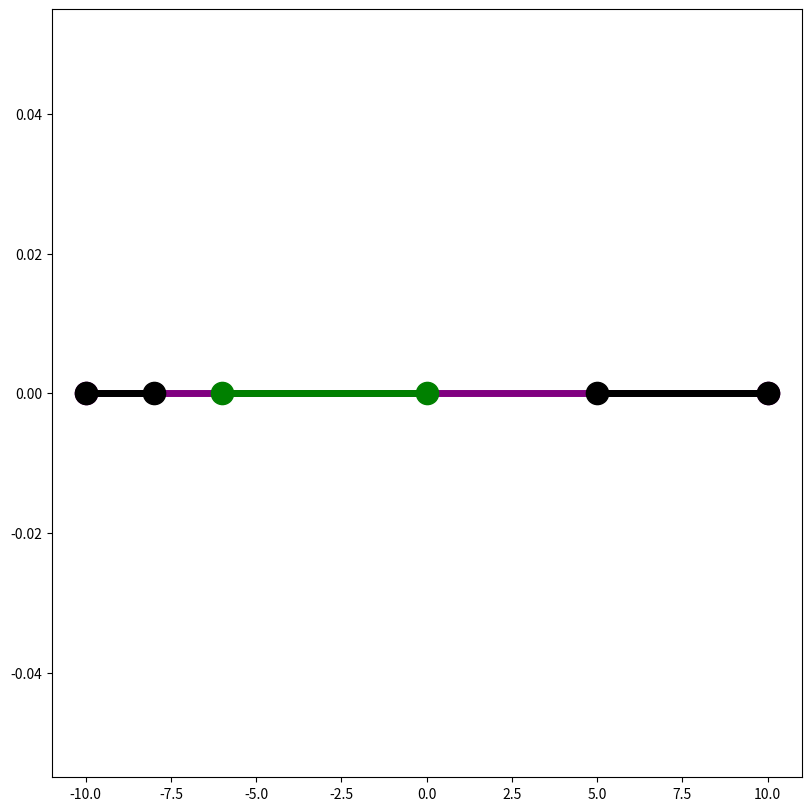

Source code (Python):
"""
Geometry module 1D, constructing the 1D geometry.

1D geometry is made of intervals.
Assign materials to the shapes, such as
'Metal', 'Quartz', etc.

1D geometry is defined separately from 2D geometry,
but they share the same strucuture.
"""

import matplotlib.pyplot as plt
import numpy as np

class Interval():
    """Init the Interval."""
    
    def __init__(self, label, lr):
        """
        Init the Interval.
        
        lr: unit in m, (2, ) tuple, defines the domain
        label: str, var, label of Interval.
        """
        self.lr = np.asarray(lr)
        self.label = label

    def __str__(self):
        """Print Shape info."""
        return f'label = {self.label}'
    
    def __contains__(self, posn):
        """
        Determind if a position is inside the Interval.
        
        posn: unit in m, (2, ) array, position as input
        boundaries are not consindered as "Inside"
        """
        return self.lr[0] <= posn and posn <= self.lr[1]

class Domain(Interval):
    """Define the Domain."""
    
    def __init__(self, lr=(0.0, 1.0)):
        """
        Init the Domain.
        
        lr: unit in m, (2, ) tuple, defines the domain
        label: Domain label is fixed to 'Plasma'
        """
        super().__init__(label='Plasma', lr=lr)
        self.type = 'Domain'

    def __str__(self):
        """Print Domain info."""
        res = 'Domain:'
        res += f'\nlabel = {self.label}'
        res += f'\nleft and right boundaries = {self.bndy} m'
        return res

class Segment(Interval):
    """Segment is a basic Interval."""
    
    def __init__(self, label, lr):
        """
        Init the Segment.
        
        lr: unit in m, (2, ) tuple, left and right boundaries of the segment
        label: str, var, label of Interval.
        type: str, var, type of Interval
        """
        super().__init__(label, lr)
        self.type = 'Segment'

    def __str__(self):
        """Print Rectangle info."""
        res = 'Rectangle:'
        res += f'\nleft and right bndy = {self.lr} m'
        return res



class Geom1d():
    """Constuct the 1D geometry."""
    
    def __init__(self, name='Geometry', is_cyl=False):
        """
        Init the 1D geometry.
        
        dim = 1, this class only supports 1D geometry
        is_cyl: bool, wether the geometry is cylidrical symmetric or not
        """
        self.name = name
        self.dim = 1
        self.is_cyl = is_cyl
        self.num_mat = 0
        self.label = None
        self.sequence = list()

    def __str__(self):
        """Print Geometry info."""
        res = f'Geometry dimension {self.dim}D'
        if self.is_cyl:
            res += ' cylindrical'
        res += '\nGeometry sequence:'
        for shape in self.sequence:
            res += '\n' + str(shape)
        return res

    def add_domain(self, domain):
        """
        Add domain to the geometry.
        
        domain: class
        lr: unit in m, (2, ) tuple, bndy of the domain
        label: dict, label <-> number
        """
        self.lr = domain.lr
        self.label ={domain.label:0}
        self.num_mat = 1

    def add_segment(self, segment):
        """
        Add segment to 1D geometry.
        
        segment: class
        """
        if self.num_mat:
            self.sequence.append(segment)
            if segment.label in self.label:
                pass
            else:
                self.num_mat += 1
                self.label[segment.label] = self.num_mat - 1
        else:
            res = 'Domian is not added yet.'
            res += '\nRun self.add_domain() before self.add_shape()'
            return res

    def get_label(self, posn):
        """
        Return the label of a position.
        
        posn: unit in m, var, position as input
        label: str, var, label of the segment
        """
        # what if return None
        label = 'Plasma'
        for segment in self.sequence:
            if posn in segment:
                label = segment.label
        return label, self.label[label]

    def label_check(self, posn, label):
        """
        Check if labelf of posn == label of input.
        
        posn: unit in m, var or (2, ) array, position as input
        label: str, var, label as input
        """
        # cannot determined if the posn is in domain
        res = False
        posn_label = self.get_label(posn)
        return res or (posn_label == label)
    
    def plot(self, figsize=(8, 8), dpi=300):
        """
        Plot the 1D geometry.
        
        figsize: unit in inch, (2, ) tuple, determine the fig/canvas size
        dpi: dimless, int, Dots Per Inch
        """
        color_dict = {0:'white', 1:'black', 2:'green', 3:'yellow', 
                      4:'blue', 5:'pink', 6:'grey'}
        
        fig, ax = plt.subplots(1, 1, figsize=figsize, dpi=dpi,
                               constrained_layout=True)
        
        ax.plot(self.lr, (0.0, 0.0), 'o-',
                linewidth=5, color='purple', markersize=16)
        for segment in self.sequence:
            temp_col = color_dict[self.label[segment.label]]
            ax.plot(segment.lr, (0.0, 0.0), 'o-',
                linewidth=5, color=temp_col, markersize=16)
        # for ax in axes:
        #     ax.set_xlim(self.bl[0], self.bl[0] + self.domain[0])
        #     ax.set_ylim(self.bl[1], self.bl[1] + self.domain[1])
        fig.savefig(self.name, dpi=dpi)
        plt.close()
if __name__ == '__main__':
    """Test 1D Geometry."""
    geom1d = Geom1d(name='1D_Test', is_cyl=False)
    domain1d = Domain(lr=(-10.0, 10.0))
    geom1d.add_domain(domain1d)
    seg1 = Segment('M', (-10.0, -8.0))
    geom1d.add_segment(seg1)
    seg2 = Segment('M', (5.0, 10.0))
    geom1d.add_segment(seg2)
    seg3 = Segment('D', (-6.0, 0.0))
    geom1d.add_segment(seg3)
    geom1d.plot()
    print(geom1d)
